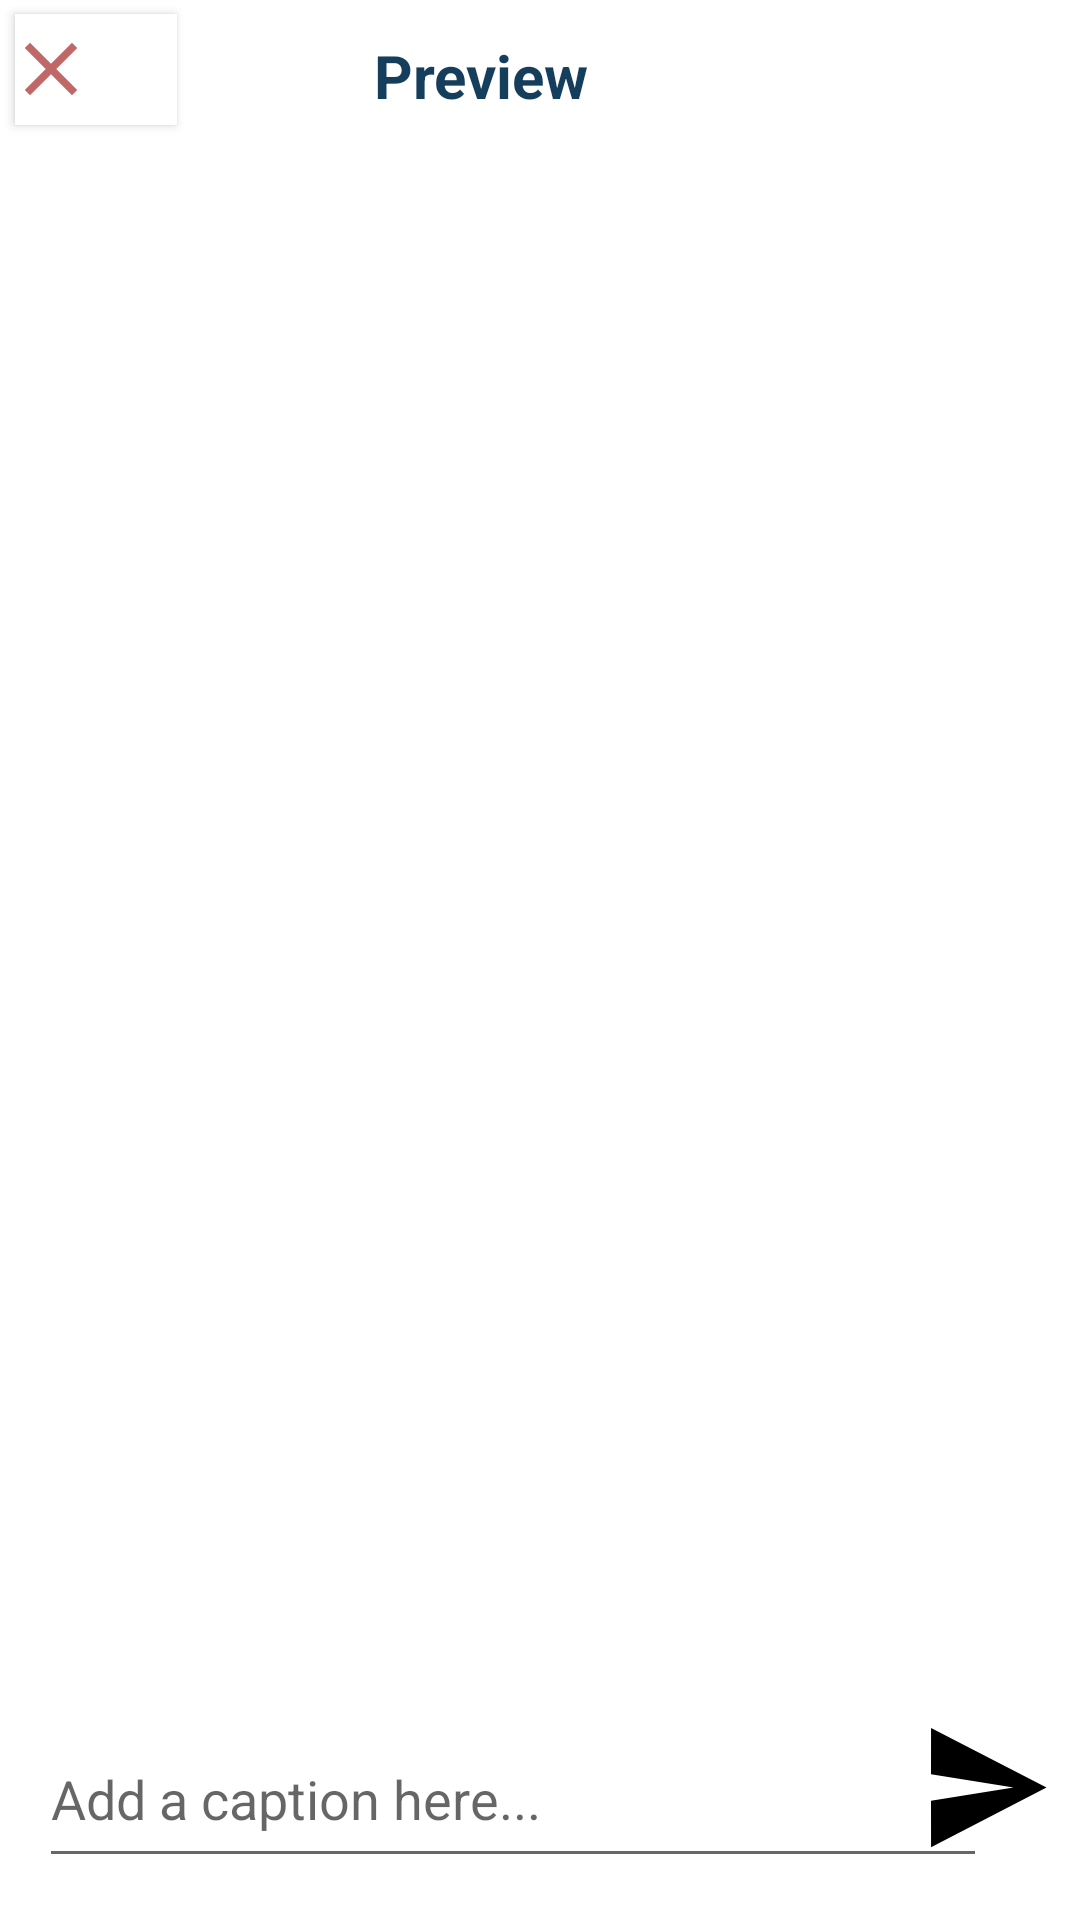

Produce the Android XML layout that renders to this screen, including the resource entries it uses.
<!-- AndroidManifest.xml: application theme Theme.AgileSprintersApp -->
<!-- res/layout/activity_preview.xml -->
<?xml version="1.0" encoding="utf-8"?>
<androidx.constraintlayout.widget.ConstraintLayout xmlns:android="http://schemas.android.com/apk/res/android"
    xmlns:app="http://schemas.android.com/apk/res-auto"
    xmlns:tools="http://schemas.android.com/tools"
    android:layout_width="match_parent"
    android:layout_height="match_parent"
    android:background="@color/white"
    tools:context=".Preview">

    <ImageView
        android:id="@+id/imageView56"
        android:layout_width="387dp"
        android:layout_height="596dp"
        app:layout_constraintBottom_toBottomOf="parent"
        app:layout_constraintEnd_toEndOf="parent"
        app:layout_constraintHorizontal_bias="0.533"
        app:layout_constraintStart_toStartOf="parent"
        app:layout_constraintTop_toTopOf="parent"
        app:layout_constraintVertical_bias="0.377"
        tools:srcCompat="@tools:sample/avatars" />

    <EditText
        android:id="@+id/Caption"
        android:layout_width="316dp"
        android:layout_height="56dp"
        android:ems="10"
        android:hint="Add a caption here..."
        android:inputType="textMultiLine"
        app:layout_constraintBottom_toBottomOf="parent"
        app:layout_constraintEnd_toEndOf="parent"
        app:layout_constraintHorizontal_bias="0.294"
        app:layout_constraintStart_toStartOf="parent"
        app:layout_constraintTop_toTopOf="parent"
        app:layout_constraintVertical_bias="0.976" />

    <TextView
        android:id="@+id/textView"
        android:layout_width="110dp"
        android:layout_height="30dp"
        android:text="Preview"
        android:textSize="20dp"
        android:textColor="@color/Blue"
        android:textStyle="bold"
        app:layout_constraintBottom_toBottomOf="parent"
        app:layout_constraintEnd_toEndOf="parent"
        app:layout_constraintHorizontal_bias="0.498"
        app:layout_constraintStart_toStartOf="parent"
        app:layout_constraintTop_toTopOf="parent"
        app:layout_constraintVertical_bias="0.019" />

    <Button
        android:id="@+id/close"
        android:layout_width="54dp"
        android:layout_height="37dp"
        android:background="@color/white"
        android:drawableLeft="@drawable/ic_exit"
        app:backgroundTint="@color/white"
        app:layout_constraintBottom_toBottomOf="parent"
        app:layout_constraintEnd_toEndOf="parent"
        app:layout_constraintHorizontal_bias="0.016"
        app:layout_constraintStart_toStartOf="parent"
        app:layout_constraintTop_toTopOf="parent"
        app:layout_constraintVertical_bias="0.008" />

    <Button
        android:id="@+id/button3"
        android:layout_width="44dp"
        android:layout_height="53dp"
        android:background="@drawable/send"
        app:backgroundTint="@color/black"
        app:layout_constraintBottom_toBottomOf="parent"
        app:layout_constraintEnd_toEndOf="parent"
        app:layout_constraintHorizontal_bias="0.97"
        app:layout_constraintStart_toStartOf="parent"
        app:layout_constraintTop_toTopOf="parent"
        app:layout_constraintVertical_bias="0.97" />

</androidx.constraintlayout.widget.ConstraintLayout>
<!-- resources referenced by this layout -->
<resources>
  <color name="Blue">#153E5C</color>
  <color name="black">#FF000000</color>
  <color name="white">#FFFFFFFF</color>
  <!-- drawable ic_exit (drawable-xxhdpi) -->
  <vector xmlns:android="http://schemas.android.com/apk/res/android"
      android:width="24dp"
      android:height="24dp"
      android:viewportWidth="24"
      android:viewportHeight="24"
      android:tint="#960303"
      android:alpha="0.6">
    <group android:scaleX="1.25"
        android:scaleY="1.25"
        android:translateX="-3"
        android:translateY="-3">
      <path
          android:fillColor="@android:color/white"
          android:pathData="M19,6.41L17.59,5 12,10.59 6.41,5 5,6.41 10.59,12 5,17.59 6.41,19 12,13.41 17.59,19 19,17.59 13.41,12z"/>
    </group>
  </vector>
  <!-- drawable send (drawable) -->
  <vector android:autoMirrored="true" android:height="24dp"
      android:tint="#153E5C" android:viewportHeight="24"
      android:viewportWidth="24" android:width="24dp"
      xmlns:android="http://schemas.android.com/apk/res/android">
      <path android:fillColor="@android:color/white"
          android:pathData="M2.01,21L23,12 2.01,3 2,10l15,2 -15,2z"/>
  </vector>
  <style name="Theme.AgileSprintersApp" parent="Theme.MaterialComponents.DayNight">
      
      <item name="colorPrimary">@color/Yellow</item>
      <item name="colorPrimaryVariant">@color/Blue</item>
      <item name="colorOnPrimary">@color/LightGrey</item>
      
      <item name="colorSecondary">@color/LightBlue</item>
      <item name="colorSecondaryVariant">@color/DarkBlue</item>
      <item name="colorOnSecondary">@color/black</item>
      
      <item name="android:statusBarColor" tools:targetApi="l">?attr/colorPrimaryVariant</item>
      
  </style>
  <color name="Yellow">#F2BE54</color>
  <color name="LightGrey">#CDD4CA</color>
  <color name="LightBlue">#87AEB4</color>
  <color name="DarkBlue">#191A1D</color>
</resources>
